Run: headless pygame with SDL's dummy video driver; simulated clock (each Clock.tick advances the game by its frame time, no real sleeping); random seed 0; keys injected as events and as key.get_pressed() state; no mouse input.
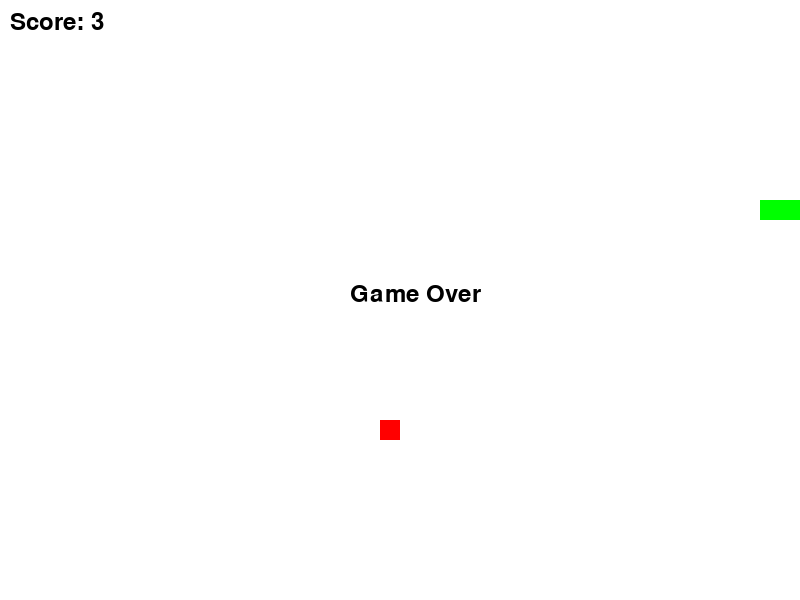
Frame 1 of 1 · flips 1–60 · no input (game ended)

The pygame program that drew these frames:

import pygame
import sys
import random
import time

# Initialize Pygame
pygame.init()

# Set up some constants
WIDTH, HEIGHT = 800, 600
SPEED = 10
BLOCK_SIZE = 20

# Set up some colors
WHITE = (255, 255, 255)
RED = (255, 0, 0)
GREEN = (0, 255, 0)

# Set up the display
win = pygame.display.set_mode((WIDTH, HEIGHT))

# Set up the font
font = pygame.font.Font(None, 36)

# Set up the clock
clock = pygame.time.Clock()

class SnakeGame:
    def __init__(self):
        self.snake = [(200, 200), (220, 200), (240, 200)]
        self.direction = 'RIGHT'
        self.apple = self.generate_apple()

    def generate_apple(self):
        while True:
            x = random.randint(0, WIDTH - BLOCK_SIZE) // BLOCK_SIZE * BLOCK_SIZE
            y = random.randint(0, HEIGHT - BLOCK_SIZE) // BLOCK_SIZE * BLOCK_SIZE
            if (x, y) not in self.snake:
                return (x, y)

    def draw(self):
        win.fill(WHITE)
        for x, y in self.snake:
            pygame.draw.rect(win, GREEN, (x, y, BLOCK_SIZE, BLOCK_SIZE))
        pygame.draw.rect(win, RED, (*self.apple, BLOCK_SIZE, BLOCK_SIZE))
        text = font.render(f'Score: {len(self.snake)}', True, (0, 0, 0))
        win.blit(text, (10, 10))
        pygame.display.update()

    def update(self):
        for event in pygame.event.get():
            if event.type == pygame.QUIT:
                pygame.quit()
                sys.exit()
            elif event.type == pygame.KEYDOWN:
                if event.key == pygame.K_UP and self.direction != 'DOWN':
                    self.direction = 'UP'
                elif event.key == pygame.K_DOWN and self.direction != 'UP':
                    self.direction = 'DOWN'
                elif event.key == pygame.K_LEFT and self.direction != 'RIGHT':
                    self.direction = 'LEFT'
                elif event.key == pygame.K_RIGHT and self.direction != 'LEFT':
                    self.direction = 'RIGHT'

        head = self.snake[-1]
        if self.direction == 'UP':
            new_head = (head[0], head[1] - BLOCK_SIZE)
        elif self.direction == 'DOWN':
            new_head = (head[0], head[1] + BLOCK_SIZE)
        elif self.direction == 'LEFT':
            new_head = (head[0] - BLOCK_SIZE, head[1])
        elif self.direction == 'RIGHT':
            new_head = (head[0] + BLOCK_SIZE, head[1])

        self.snake.append(new_head)
        if self.snake[-1] == self.apple:
            self.apple = self.generate_apple()
        else:
            self.snake.pop(0)

        if (self.snake[-1][0] < 0 or self.snake[-1][0] >= WIDTH or
            self.snake[-1][1] < 0 or self.snake[-1][1] >= HEIGHT or
            self.snake[-1] in self.snake[:-1]):
            self.game_over()

    def game_over(self):
        self.draw()
        text = font.render('Game Over', True, (0, 0, 0))
        win.blit(text, (WIDTH // 2 - 50, HEIGHT // 2 - 18))
        pygame.display.update()
        time.sleep(2)
        pygame.quit()
        sys.exit()

game = SnakeGame()
while True:
    game.update()
    game.draw()
    clock.tick(SPEED)
